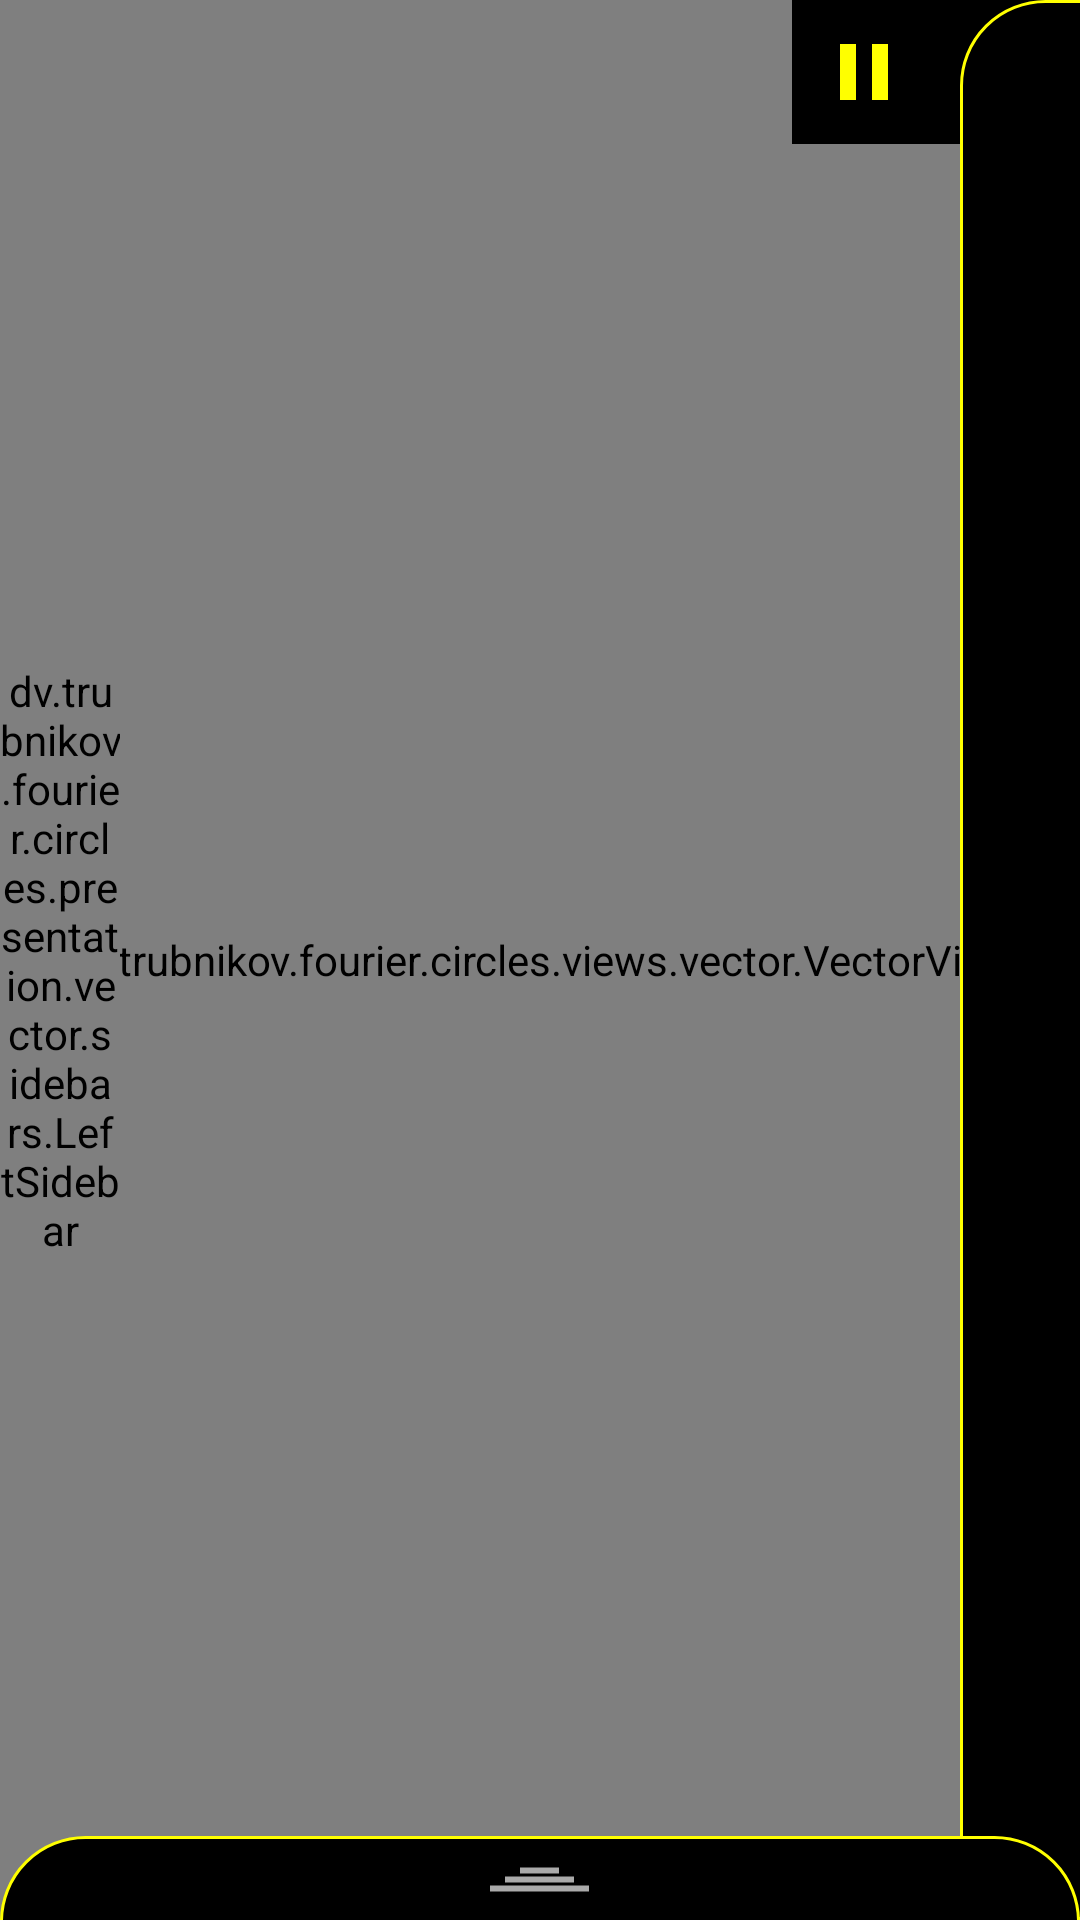

Android layout source for this screen:
<!-- AndroidManifest.xml: application theme Theme.FourierCircles -->
<!-- res/layout/activity_vector.xml -->
<?xml version="1.0" encoding="utf-8"?>
<androidx.coordinatorlayout.widget.CoordinatorLayout
    xmlns:android="http://schemas.android.com/apk/res/android"
    xmlns:tools="http://schemas.android.com/tools"
    android:layout_width="match_parent"
    android:layout_height="match_parent">

    <dv.trubnikov.fourier.circles.views.vector.VectorView
        android:id="@+id/vector_view"
        android:layout_width="match_parent"
        android:layout_height="match_parent" />

    <include
        android:id="@+id/controls"
        layout="@layout/layout_vector_controls"
        android:layout_width="wrap_content"
        android:layout_height="wrap_content"
        android:layout_gravity="end|top" />

    <FrameLayout
        android:id="@+id/sidebar_recycler_right"
        android:layout_width="@dimen/sidebar_width"
        android:layout_height="match_parent"
        android:layout_gravity="right"
        android:background="@drawable/bg_sidebar_right"
        tools:ignore="RtlHardcoded" />

    <dv.trubnikov.fourier.circles.presentation.vector.sidebars.LeftSidebar
        android:id="@+id/sidebar_recycler_left"
        android:paddingVertical="@dimen/icon_view_padding"
        android:layout_width="@dimen/sidebar_width"
        android:layout_height="wrap_content"
        android:layout_gravity="left|center_vertical"
        android:background="@drawable/bg_sidebar_left"
        tools:ignore="RtlHardcoded" />

    <include
        android:id="@+id/bottom_sheet"
        layout="@layout/layout_bottom_sheet" />

</androidx.coordinatorlayout.widget.CoordinatorLayout>
<!-- res/layout/layout_vector_controls.xml (included above) -->
<?xml version="1.0" encoding="utf-8"?>
<androidx.appcompat.widget.LinearLayoutCompat xmlns:android="http://schemas.android.com/apk/res/android"
    android:layout_width="match_parent"
    android:layout_height="match_parent"
    android:background="@color/vector_background_color"
    android:orientation="horizontal">

    <androidx.appcompat.widget.AppCompatImageView
        android:id="@+id/play_button"
        android:layout_width="@dimen/ic_size"
        android:layout_height="@dimen/ic_size"
        android:layout_margin="8dp"
        android:src="@drawable/ic_play"
        android:visibility="gone" />

    <androidx.appcompat.widget.AppCompatImageView
        android:id="@+id/pause_button"
        android:layout_width="@dimen/ic_size"
        android:layout_height="@dimen/ic_size"
        android:layout_margin="8dp"
        android:src="@drawable/ic_pause" />

    <androidx.appcompat.widget.AppCompatImageView
        android:id="@+id/delete_button"
        android:layout_width="@dimen/ic_size"
        android:layout_height="@dimen/ic_size"
        android:layout_margin="8dp"
        android:src="@drawable/ic_trash" />

</androidx.appcompat.widget.LinearLayoutCompat>
<!-- res/layout/layout_bottom_sheet.xml (included above) -->
<?xml version="1.0" encoding="utf-8"?>
<androidx.constraintlayout.widget.ConstraintLayout
    xmlns:android="http://schemas.android.com/apk/res/android"
    xmlns:app="http://schemas.android.com/apk/res-auto"
    xmlns:tools="http://schemas.android.com/tools"
    app:behavior_hideable="false"
    app:behavior_peekHeight="@dimen/bg_corner_radius"
    app:layout_behavior="com.google.android.material.bottomsheet.BottomSheetBehavior"
    android:layout_width="match_parent"
    android:layout_height="wrap_content"
    android:orientation="vertical"
    android:paddingTop="@dimen/bg_corner_radius"
    android:background="@drawable/bg_bottom_sheet">

    <TextView
        android:id="@+id/vector_count_text"
        android:layout_width="72dp"
        android:layout_height="wrap_content"
        android:gravity="center"
        android:textColor="@color/vector_color"
        android:textSize="20sp"
        android:maxLines="1"
        android:ellipsize="marquee"
        android:marqueeRepeatLimit="marquee_forever"
        android:paddingHorizontal="16dp"
        app:layout_constraintBottom_toBottomOf="@id/vector_count_seekbar"
        app:layout_constraintStart_toStartOf="parent"
        app:layout_constraintTop_toTopOf="@+id/vector_count_seekbar"
        tools:text="142" />

    <androidx.appcompat.widget.AppCompatSeekBar
        android:id="@+id/vector_count_seekbar"
        android:layout_width="0dp"
        android:layout_height="40dp"
        android:max="100"
        android:progress="42"
        android:progressBackgroundTint="@color/vector_color"
        android:progressTint="@color/vector_color"
        android:thumbTint="@color/vector_color"
        app:layout_constraintBottom_toBottomOf="parent"
        app:layout_constraintEnd_toEndOf="parent"
        app:layout_constraintStart_toEndOf="@+id/vector_count_text" />


</androidx.constraintlayout.widget.ConstraintLayout>
<!-- resources referenced by this layout -->
<resources>
  <color name="vector_background_color">#FF000000</color>
  <color name="vector_color">#FFFFFF00</color>
  <dimen name="bg_corner_radius">28dp</dimen>
  <dimen name="ic_size">32dp</dimen>
  <dimen name="icon_view_padding">4dp</dimen>
  <dimen name="sidebar_width">40dp</dimen>
  <!-- drawable bg_sidebar_left (drawable) -->
  <?xml version="1.0" encoding="utf-8"?>
  <layer-list xmlns:android="http://schemas.android.com/apk/res/android">
      <item android:left="-1dp">
          <shape android:shape="rectangle">
              <solid android:color="@color/vector_background_color" />
              <corners
                  android:topRightRadius="@dimen/bg_corner_radius"
                  android:bottomRightRadius="@dimen/bg_corner_radius" />
              <stroke
                  android:width="1dp"
                  android:color="@color/vector_color" />
          </shape>
      </item>
  </layer-list>
  <!-- drawable bg_sidebar_right (drawable) -->
  <?xml version="1.0" encoding="utf-8"?>
  <layer-list xmlns:android="http://schemas.android.com/apk/res/android">
      <item android:right="-1dp">
          <shape android:shape="rectangle">
              <solid android:color="@color/vector_background_color" />
              <corners android:topLeftRadius="@dimen/bg_corner_radius" />
              <stroke
                  android:width="1dp"
                  android:color="@color/vector_color" />
          </shape>
      </item>
  </layer-list>
  <!-- drawable ic_pause (drawable) -->
  <vector xmlns:android="http://schemas.android.com/apk/res/android"
      android:width="24dp"
      android:height="24dp"
      android:tint="@color/vector_color"
      android:viewportWidth="24"
      android:viewportHeight="24">
      <path
          android:fillColor="@android:color/white"
          android:pathData="M6,19h4L10,5L6,5v14zM14,5v14h4L18,5h-4z" />
  </vector>
  <!-- drawable ic_play (drawable) -->
  <vector xmlns:android="http://schemas.android.com/apk/res/android"
      android:width="24dp"
      android:height="24dp"
      android:tint="@color/vector_color"
      android:viewportWidth="24"
      android:viewportHeight="24">
      <path
          android:fillColor="@android:color/white"
          android:pathData="M8,5v14l11,-7z" />
  </vector>
  <!-- drawable ic_trash (drawable) -->
  <vector xmlns:android="http://schemas.android.com/apk/res/android"
      android:width="24dp"
      android:height="24dp"
      android:tint="@color/vector_color"
      android:viewportWidth="24"
      android:viewportHeight="24">
      <path
          android:fillAlpha="0.3"
          android:fillColor="@android:color/white"
          android:pathData="M8,9h8v10H8z"
          android:strokeAlpha="0.3" />
      <path
          android:fillColor="@android:color/white"
          android:pathData="M15.5,4l-1,-1h-5l-1,1H5v2h14V4zM6,19c0,1.1 0.9,2 2,2h8c1.1,0 2,-0.9 2,-2V7H6v12zM8,9h8v10H8V9z" />
  </vector>
  <style name="Theme.FourierCircles" parent="Theme.MaterialComponents.DayNight.DarkActionBar">
          
          <item name="colorPrimary">@color/purple_500</item>
          <item name="colorPrimaryVariant">@color/purple_700</item>
          <item name="colorOnPrimary">@color/white</item>
          
          <item name="colorSecondary">@color/teal_200</item>
          <item name="colorSecondaryVariant">@color/teal_700</item>
          <item name="colorOnSecondary">@color/black</item>
          
          <item name="android:statusBarColor" tools:targetApi="l">?attr/colorPrimaryVariant</item>
          
      </style>
  <color name="purple_500">#FF6200EE</color>
  <color name="purple_700">#FF3700B3</color>
  <color name="white">#FFFFFFFF</color>
  <color name="teal_200">#FF03DAC5</color>
  <color name="teal_700">#FF018786</color>
  <color name="black">#FF000000</color>
</resources>
